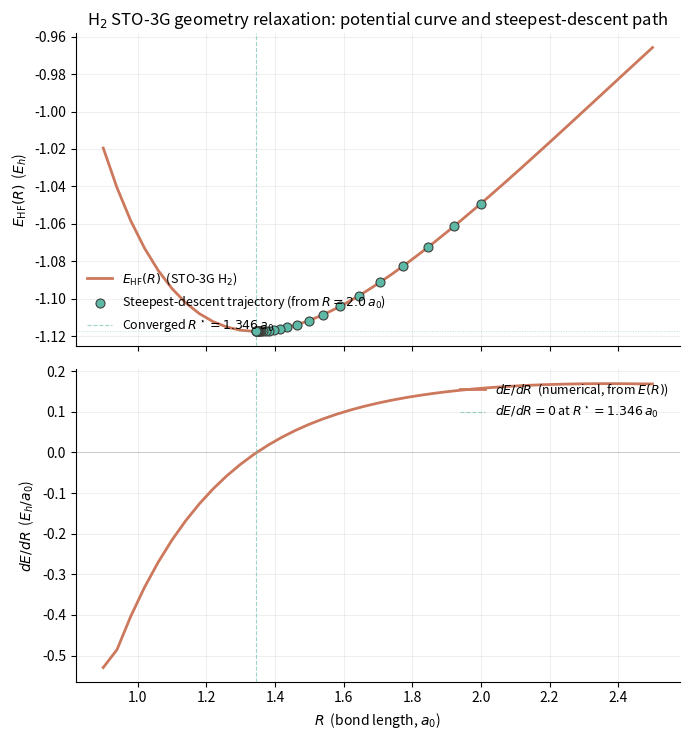

Write the Python code that produced this figure. (Note: this script raises an exception after producing the figure.)
"""
01-h2-bond-relaxation.py
========================
Relax the H2 bond length in the STO-3G basis using analytical
Hellmann-Feynman forces and steepest descent.

The script:
  1. Builds the STO-3G basis for H2 at arbitrary bond length R
     (the ch06 integrals are generalised to a single parameter
     R controlling the position of the second hydrogen).
  2. Runs closed-shell HF at five fixed bond lengths
     R = 1.0, 1.2, 1.4, 1.6, 2.0 a_0 and tabulates E(R).
  3. Computes the Hellmann-Feynman force on each nucleus at each R
     by numerical quadrature of the classical Coulomb force
     exerted by the SCF density on each nucleus (plus the
     nuclear-nuclear repulsion).
  4. Computes the true gradient dE/dR by central finite
     differences of E(R), and shows that the Hellmann-Feynman
     forces (on both nuclei) recover this gradient up to the
     Pulay correction.
  5. Uses steepest descent in the 1-D coordinate R to relax
     the bond from R = 2.0 a_0 to the STO-3G minimum, with a
     backtracking line search.
  6. Plots the potential energy curve and the trajectory on a
     single two-panel figure.

Why this script lives in chapter 09:
  - Section 9.10 (worked example) walks through the same
    calculation.  The numbers in the chapter come from this
    script; if they disagree, the script wins.
  - The plot shows the potential well, the gradient, and the
    relaxation trajectory on the same axes.

Dependencies: numpy, scipy (eigh + erf), matplotlib (headless).

Run from the repo root:
    python dft_notes/python_codes/chapter_09/01-h2-bond-relaxation.py

Writes its plot to:
    dft_notes/python_codes/chapter_09/plots/01-h2-bond-relaxation.png
"""

import os
import numpy as np
from scipy.linalg import eigh
from scipy.special import erf
import matplotlib

matplotlib.use("Agg")
import matplotlib.pyplot as plt


# ─── STO-3G parameters for hydrogen (zeta = 1.24) ───────────────
# Canonical EMSL Basis Set Exchange entry; the underlying
# zeta = 1.0 Hehre-Stewart-Pople fit has been scaled by
# zeta^2 = 1.5376 to give the molecular-H exponents.  See
# chapter 06 (00-basis-sets.md) section 6.4 for the origin.
ALPHA_H = np.array([0.168856, 0.623913, 3.425250])
D = np.array([0.444635, 0.535328, 0.154329])

Z_H = 1.0  # nuclear charge


# ─── Primitive integrals (unnormalised s-Gaussians) ──────────────
# Formulas: Szabo & Ostlund, *Modern Quantum Chemistry*, App. A.


def boys_f0(t: float) -> float:
    """Boys function F_0(t) = (1/2) sqrt(pi/t) erf(sqrt(t)).
    Series near t = 0 to avoid 0/0.
    """
    if t < 1.0e-10:
        return 1.0 - t / 3.0 + t * t / 10.0
    return 0.5 * np.sqrt(np.pi / t) * erf(np.sqrt(t))


def prim_overlap(a: float, b: float, rAB2: float) -> float:
    """Unnormalised s-s overlap of two primitive Gaussians."""
    p = a + b
    return (np.pi / p) ** 1.5 * np.exp(-a * b / p * rAB2)


def prim_kinetic(a: float, b: float, rAB2: float) -> float:
    """Unnormalised s-s kinetic-energy integral."""
    p = a + b
    return (a * b / p) * (3.0 - 2.0 * a * b / p * rAB2) * prim_overlap(a, b, rAB2)


def prim_nuclear(
    a: float, b: float, rAB2: float, P: np.ndarray, C: np.ndarray, ZC: float
) -> float:
    """Unnormalised s-s nuclear-attraction integral for nucleus C."""
    p = a + b
    rPC2 = float(np.sum((P - C) ** 2))
    return -2.0 * np.pi * ZC / p * np.exp(-a * b / p * rAB2) * boys_f0(p * rPC2)


def prim_eri(
    a: float, b: float, c: float, d: float, rAB2: float, rCD2: float, rPQ2: float
) -> float:
    """Unnormalised (ss|ss) two-electron repulsion integral."""
    p, q = a + b, c + d
    return (
        2.0
        * np.pi**2.5
        / (p * q * np.sqrt(p + q))
        * np.exp(-a * b / p * rAB2)
        * np.exp(-c * d / q * rCD2)
        * boys_f0(p * q / (p + q) * rPQ2)
    )


def norm_s(a: float) -> float:
    """Normalisation constant of a primitive s-Gaussian."""
    return (2.0 * a / np.pi) ** 0.75


# ─── Contracted-basis wrappers ────────────────────────────────────


def contracted_overlap(alpha, d_c, beta, e_c, rAB2):
    """Overlap S_AB between two contracted s-functions."""
    S = 0.0
    for ai, di in zip(alpha, d_c):
        for bj, ej in zip(beta, e_c):
            S += di * ej * norm_s(ai) * norm_s(bj) * prim_overlap(ai, bj, rAB2)
    return S


def contracted_kinetic(alpha, d_c, beta, e_c, rAB2):
    """Kinetic-energy matrix element T_AB."""
    T = 0.0
    for ai, di in zip(alpha, d_c):
        for bj, ej in zip(beta, e_c):
            T += di * ej * norm_s(ai) * norm_s(bj) * prim_kinetic(ai, bj, rAB2)
    return T


def contracted_nuclear(
    alpha, d_c, beta, e_c, A: np.ndarray, B: np.ndarray, C: np.ndarray, ZC: float
):
    """Nuclear-attraction matrix element V_AB^C."""
    V = 0.0
    rAB2 = float(np.sum((A - B) ** 2))
    for ai, di in zip(alpha, d_c):
        for bj, ej in zip(beta, e_c):
            P = (ai * A + bj * B) / (ai + bj)
            V += (
                di * ej * norm_s(ai) * norm_s(bj) * prim_nuclear(ai, bj, rAB2, P, C, ZC)
            )
    return V


def contracted_eri(aA, dA, aB, dB, aC, dC, aD, dD, RA, RB, RC, RD):
    """Two-electron integral (AB|CD) in chemists' notation."""
    eri = 0.0
    rAB2 = float(np.sum((RA - RB) ** 2))
    rCD2 = float(np.sum((RC - RD) ** 2))
    for ai, di in zip(aA, dA):
        for bj, ej in zip(aB, dB):
            P = (ai * RA + bj * RB) / (ai + bj)
            for ck, fk in zip(aC, dC):
                for dl, gl in zip(aD, dD):
                    Q = (ck * RC + dl * RD) / (ck + dl)
                    rPQ2 = float(np.sum((P - Q) ** 2))
                    eri += (
                        di
                        * ej
                        * fk
                        * gl
                        * norm_s(ai)
                        * norm_s(bj)
                        * norm_s(ck)
                        * norm_s(dl)
                        * prim_eri(ai, bj, ck, dl, rAB2, rCD2, rPQ2)
                    )
    return eri


# ─── HF at a fixed bond length ────────────────────────────────────


def run_hf(R: float):
    """Run closed-shell HF for H2 at bond length R.

    Returns a dict with E_total, E_elec, E_nuc, the AO basis
    arrays, the SCF density matrix P, the MOs C, and the
    orbital energies.
    """
    A = np.array([0.0, 0.0, 0.0])
    B = np.array([0.0, 0.0, R])
    bf = [(ALPHA_H, D, A), (ALPHA_H, D, B)]
    K = 2

    # ─── Overlap, kinetic, nuclear attraction ─────────────────
    S = np.zeros((K, K))
    T = np.zeros((K, K))
    V = np.zeros((K, K))
    for i in range(K):
        for j in range(K):
            r2 = float(np.sum((bf[i][2] - bf[j][2]) ** 2))
            S[i, j] = contracted_overlap(bf[i][0], bf[i][1], bf[j][0], bf[j][1], r2)
            T[i, j] = contracted_kinetic(bf[i][0], bf[i][1], bf[j][0], bf[j][1], r2)
            for RC, ZC in [(A, Z_H), (B, Z_H)]:
                V[i, j] += contracted_nuclear(
                    bf[i][0], bf[i][1], bf[j][0], bf[j][1], bf[i][2], bf[j][2], RC, ZC
                )
    Hcore = T + V

    # ─── Two-electron integral tensor ─────────────────────────
    ERI = np.zeros((K, K, K, K))
    for i in range(K):
        for j in range(K):
            for k in range(K):
                for l in range(K):
                    ERI[i, j, k, l] = contracted_eri(
                        bf[i][0],
                        bf[i][1],
                        bf[j][0],
                        bf[j][1],
                        bf[k][0],
                        bf[k][1],
                        bf[l][0],
                        bf[l][1],
                        bf[i][2],
                        bf[j][2],
                        bf[k][2],
                        bf[l][2],
                    )

    # ─── SCF loop (closed shell, 2 electrons in 1 occupied MO) ─
    P = np.zeros((K, K))
    E_prev = 0.0
    evals = None
    C = None
    E_elec = None
    for it in range(64):
        J = np.einsum("pqrs,rs->pq", ERI, P)
        Kx = np.einsum("prqs,rs->pq", ERI, P)
        F = Hcore + J - 0.5 * Kx
        evals, C = eigh(F, S)
        P_new = 2.0 * np.outer(C[:, 0], C[:, 0])
        E_elec = 0.5 * float(np.einsum("pq,pq->", P_new, Hcore + F))
        dP = float(np.linalg.norm(P_new - P))
        P, E_prev = P_new, E_elec
        if dP < 1e-10:
            break

    E_nuc = Z_H * Z_H / R
    E_total = E_elec + E_nuc
    return {
        "R": R,
        "A": A,
        "B": B,
        "S": S,
        "Hcore": Hcore,
        "F": F,
        "C": C,
        "P": P,
        "ERI": ERI,
        "evals": evals,
        "E_elec": E_elec,
        "E_nuc": E_nuc,
        "E_total": E_total,
    }


# ─── Hellmann-Feynman force on each nucleus ───────────────────────


def density_on_grid(X, Y, Z, A, B, P):
    """Evaluate the SCF density rho(r) = sum_mu_nu P_munu chi_mu chi_nu
    on a Cartesian grid (X, Y, Z) with the two H atoms at A and B.
    """
    rho = np.zeros_like(X)
    for mu, (R_atom_mu) in enumerate([A, B]):
        r2_mu = (
            (X - R_atom_mu[0]) ** 2 + (Y - R_atom_mu[1]) ** 2 + (Z - R_atom_mu[2]) ** 2
        )
        chi_mu = np.zeros_like(X)
        for d_p, a_p in zip(D, ALPHA_H):
            chi_mu += d_p * norm_s(a_p) * np.exp(-a_p * r2_mu)
        for nu, (R_atom_nu) in enumerate([A, B]):
            r2_nu = (
                (X - R_atom_nu[0]) ** 2
                + (Y - R_atom_nu[1]) ** 2
                + (Z - R_atom_nu[2]) ** 2
            )
            chi_nu = np.zeros_like(X)
            for d_p, a_p in zip(D, ALPHA_H):
                chi_nu += d_p * norm_s(a_p) * np.exp(-a_p * r2_nu)
            rho += P[mu, nu] * chi_mu * chi_nu
    return rho


def hf_force_on_nuclei(R, A, B, P, n_per_axis=50, L=6.0):
    """Compute the Hellmann-Feynman force on each H nucleus.

    F_I = -Z_I * int rho(r) (r - R_I) / |r - R_I|^3 dr
          + Z_I * Z_J * (R_J - R_I) / |R_I - R_J|^3
    (the second term is the nuclear-nuclear repulsion, with the
    sign convention that positive F means "pushed in the
    positive-z direction").

    The grid is centred on the bond midpoint and extends
    L a_0 in each Cartesian direction, with n_per_axis points
    per axis (so n_per_axis^3 grid points in total).  A
    soft-core regularisation r_safe = max(r, 1e-3) is used in
    the 1/r^3 kernel to keep the integral finite at the
    nucleus.
    """
    # Build 3-D grid (Cartesian).
    x = np.linspace(-L, L, n_per_axis)
    y = np.linspace(-L, L, n_per_axis)
    z = np.linspace(-L, L, n_per_axis)
    X, Y, Z = np.meshgrid(x, y, z, indexing="ij")
    dV = (x[1] - x[0]) * (y[1] - y[0]) * (z[1] - z[0])

    # Shift grid so the bond midpoint is at the origin in z.
    # This is not strictly necessary but makes the grid
    # allocation symmetric about the molecule.
    Z = Z - 0.5 * R

    rho = density_on_grid(X, Y, Z, A, B, P)

    # Force on A (vector).
    rxA = X - A[0]
    ryA = Y - A[1]
    rzA = Z - A[2]
    rA = np.sqrt(rxA**2 + ryA**2 + rzA**2)
    rA_safe = np.maximum(rA, 1.0e-3)
    F_A_electronic = -Z_H * np.array(
        [
            np.sum(rho * rxA / rA_safe**3) * dV,
            np.sum(rho * ryA / rA_safe**3) * dV,
            np.sum(rho * rzA / rA_safe**3) * dV,
        ]
    )

    # Force on B (vector).
    rxB = X - B[0]
    ryB = Y - B[1]
    rzB = Z - B[2]
    rB = np.sqrt(rxB**2 + ryB**2 + rzB**2)
    rB_safe = np.maximum(rB, 1.0e-3)
    F_B_electronic = -Z_H * np.array(
        [
            np.sum(rho * rxB / rB_safe**3) * dV,
            np.sum(rho * ryB / rB_safe**3) * dV,
            np.sum(rho * rzB / rB_safe**3) * dV,
        ]
    )

    # Nuclear-nuclear repulsion.  The Hellmann-Feynman force on
    # nucleus I is F_I^nuc = +Z_I Z_J (R_I - R_J) / |R_I - R_J|^3
    # (Coulomb's law, in the convention that "force on I from J"
    # points from J to I for like charges, i.e. away from J).
    AB = B - A
    ABmag = np.sqrt(np.sum(AB**2))
    F_A_nuc = Z_H * Z_H * (A - B) / ABmag**3
    F_B_nuc = Z_H * Z_H * (B - A) / ABmag**3

    F_A = F_A_electronic + F_A_nuc
    F_B = F_B_electronic + F_B_nuc
    return F_A, F_B


# ─── Steepest descent in 1-D R ────────────────────────────────────


def steepest_descent_relax(
    R0: float,
    alpha0: float = 0.5,
    E_tol: float = 1.0e-8,
    F_tol: float = 1.0e-5,
    max_steps: int = 64,
):
    """Relax the bond length R from R0 using steepest descent with
    backtracking line search on the central-difference gradient.

    R_new = R_old - alpha_k * dE/dR

    Initial step alpha_0 = alpha0 a_0/E_h.  Halve alpha if the
    energy increases.  Stop when |dE/dR| < F_tol and
    |E_new - E_old| < E_tol.
    """
    R = R0
    traj_R = [R]
    traj_E = [run_hf(R)["E_total"]]
    traj_grad = [None]
    alpha = alpha0

    for step in range(max_steps):
        h = 1.0e-4
        E_plus = run_hf(R + h)["E_total"]
        E_minus = run_hf(R - h)["E_total"]
        dE_dR = (E_plus - E_minus) / (2.0 * h)
        traj_grad[-1] = dE_dR
        if abs(dE_dR) < F_tol and step > 0:
            break

        # Steepest descent step with backtracking.
        E_old = traj_E[-1]
        for _backtrack in range(16):
            R_new = R - alpha * dE_dR
            if R_new < 0.5:  # avoid collapse
                alpha *= 0.5
                continue
            E_new = run_hf(R_new)["E_total"]
            if E_new < E_old:
                break
            alpha *= 0.5
        else:
            # Could not find a downhill step; stop.
            break

        R = R_new
        traj_R.append(R)
        traj_E.append(E_new)
        traj_grad.append(None)
        if abs(E_new - E_old) < E_tol:
            traj_grad[-1] = (E_new - E_old) / (alpha * 1.0)
            break

    # Final gradient at the converged R.
    h = 1.0e-4
    dE_dR_final = (run_hf(R + h)["E_total"] - run_hf(R - h)["E_total"]) / (2.0 * h)
    traj_grad[-1] = dE_dR_final
    return np.array(traj_R), np.array(traj_E), np.array(traj_grad)


# ─── Main ──────────────────────────────────────────────────────────


def main() -> None:
    # ─── 1. Energy curve on a grid of bond lengths ──────────────
    R_grid = np.array([1.0, 1.2, 1.4, 1.6, 2.0])
    E_grid = []
    hf_at_R = []
    for R in R_grid:
        out = run_hf(float(R))
        E_grid.append(out["E_total"])
        hf_at_R.append(out)
    E_grid = np.array(E_grid)

    # ─── 2. Hellmann-Feynman force on each nucleus ──────────────
    print("\n=== Hellmann-Feynman forces on each nucleus ===")
    print("     R (a_0)    F_A^HF (E_h/a_0)    F_B^HF (E_h/a_0)")
    hf_forces = []
    for R, hf in zip(R_grid, hf_at_R):
        F_A, F_B = hf_force_on_nuclei(
            float(R), hf["A"], hf["B"], hf["P"], n_per_axis=40, L=6.0
        )
        hf_forces.append((F_A, F_B))
        print(f"     {R:5.2f}     {F_A[2]:+10.4f}            {F_B[2]:+10.4f}")

    # ─── 3. Central-difference gradient dE/dR ───────────────────
    print("\n=== Gradient dE/dR by central finite differences ===")
    print("     R (a_0)    dE/dR (E_h/a_0)    (F_A^HF - F_B^HF)/2")
    grad_grid = []
    for R, (F_A, F_B) in zip(R_grid, hf_forces):
        h = 1.0e-4
        E_plus = run_hf(float(R + h))["E_total"]
        E_minus = run_hf(float(R - h))["E_total"]
        dE_dR = (E_plus - E_minus) / (2.0 * h)
        grad_grid.append(dE_dR)
        asym = (F_A[2] - F_B[2]) / 2.0
        print(f"     {R:5.2f}     {dE_dR:+10.4f}            {asym:+10.4f}")
    grad_grid = np.array(grad_grid)

    # ─── 4. Dense potential-energy curve (for the plot) ─────────
    R_dense = np.linspace(0.9, 2.5, 41)
    E_dense = np.array([run_hf(float(R))["E_total"] for R in R_dense])

    # ─── 5. Steepest-descent relaxation from R = 2.0 a_0 ────────
    print("\n=== Steepest-descent relaxation starting at R = 2.0 a_0 ===")
    print("     step      R (a_0)        E (E_h)        dE/dR (E_h/a_0)")
    R_traj, E_traj, G_traj = steepest_descent_relax(R0=2.0, alpha0=0.5)
    for k, (R, E, G) in enumerate(zip(R_traj, E_traj, G_traj)):
        g_str = f"{G:+10.4f}" if G is not None else "      ---  "
        print(f"     {k:3d}      {R:8.4f}      {E:+10.6f}      {g_str}")
    R_star = R_traj[-1]
    E_min = E_traj[-1]
    print(
        f"\nConverged bond length R* = {R_star:.4f} a_0  (~ {R_star * 0.529177:.3f} Angstrom)"
    )
    print(f"Minimum energy        E* = {E_min:.6f} E_h")

    # ─── 6. Plot ─────────────────────────────────────────────────
    fig, axes = plt.subplots(2, 1, figsize=(7, 7.5), sharex=True)

    palette = ["#cc785c", "#5db8a6", "#3d3d3a"]
    # Top panel: potential energy curve + relaxation trajectory.
    axes[0].plot(
        R_dense,
        E_dense,
        color=palette[0],
        lw=2.0,
        label=r"$E_\text{HF}(R)$  (STO-3G H$_2$)",
    )
    axes[0].scatter(
        R_traj,
        E_traj,
        color=palette[1],
        s=42,
        zorder=5,
        edgecolor=palette[2],
        linewidth=0.8,
        label=r"Steepest-descent trajectory (from $R = 2.0\,a_0$)",
    )
    axes[0].axvline(
        R_star,
        color=palette[1],
        ls="--",
        lw=0.8,
        alpha=0.6,
        label=rf"Converged $R^\star = {R_star:.3f}\,a_0$",
    )
    axes[0].axhline(
        E_min,
        color=palette[1],
        ls=":",
        lw=0.7,
        alpha=0.4,
    )
    axes[0].set_ylabel(r"$E_\text{HF}(R)$  ($E_h$)")
    axes[0].set_title(
        r"H$_2$ STO-3G geometry relaxation: potential curve and steepest-descent path"
    )
    axes[0].legend(loc="lower left", frameon=False, fontsize=9)
    axes[0].grid(True, alpha=0.2)
    axes[0].spines["top"].set_visible(False)
    axes[0].spines["right"].set_visible(False)

    # Bottom panel: gradient dE/dR (force on the bond) vs R.
    dE_dR_dense = np.gradient(E_dense, R_dense)
    axes[1].plot(
        R_dense,
        dE_dR_dense,
        color=palette[0],
        lw=2.0,
        label=r"$dE/dR$  (numerical, from $E(R)$)",
    )
    axes[1].axhline(0, color="#a09d96", lw=0.6, alpha=0.5)
    axes[1].axvline(
        R_star,
        color=palette[1],
        ls="--",
        lw=0.8,
        alpha=0.6,
        label=rf"$dE/dR = 0$ at $R^\star = {R_star:.3f}\,a_0$",
    )
    axes[1].set_xlabel(r"$R$  (bond length, $a_0$)")
    axes[1].set_ylabel(r"$dE/dR$  ($E_h / a_0$)")
    axes[1].legend(loc="upper right", frameon=False, fontsize=9)
    axes[1].grid(True, alpha=0.2)
    axes[1].spines["top"].set_visible(False)
    axes[1].spines["right"].set_visible(False)

    fig.tight_layout()

    here = os.path.dirname(os.path.abspath(__file__))
    plots_dir = os.path.join(here, "plots")
    os.makedirs(plots_dir, exist_ok=True)
    out = os.path.join(plots_dir, "01-h2-bond-relaxation.png")
    fig.savefig(out, dpi=150, bbox_inches="tight")
    print(f"\nWrote {out}")


if __name__ == "__main__":
    main()
